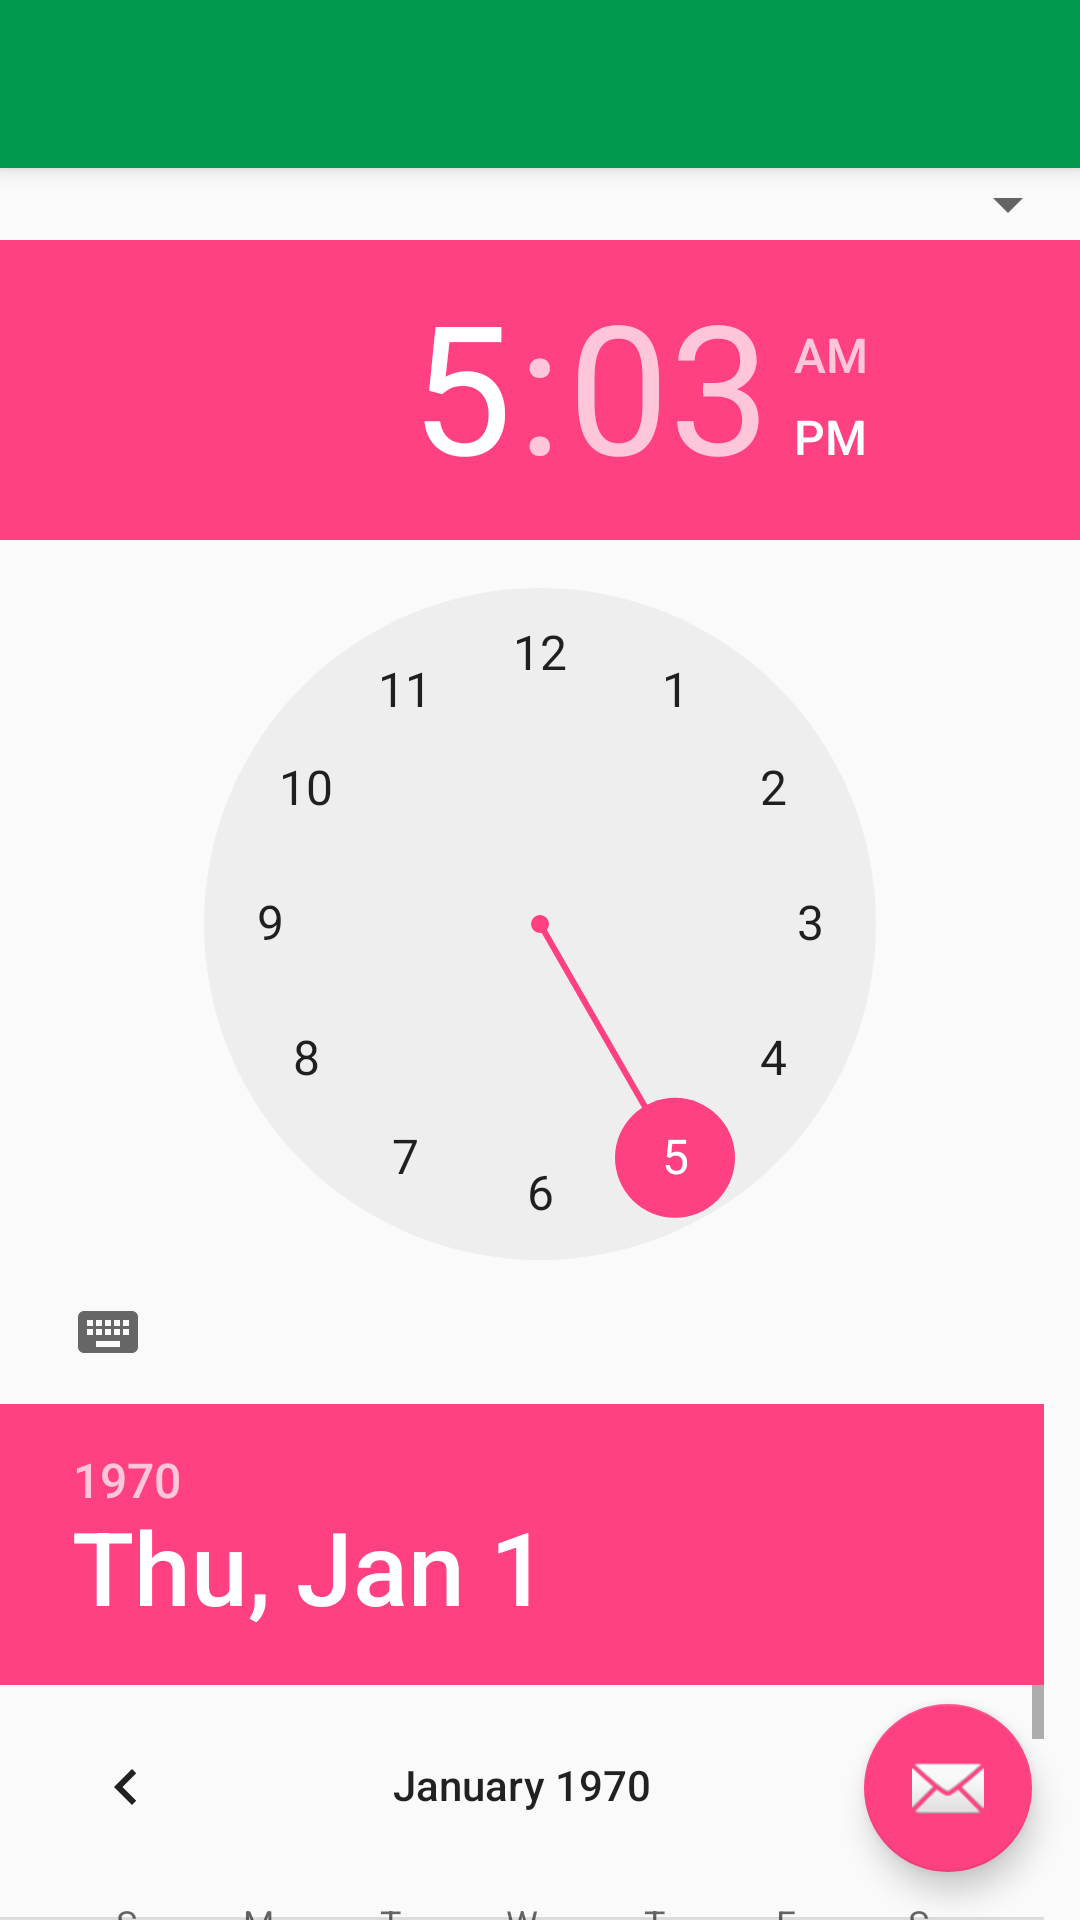

Produce the Android XML layout that renders to this screen, including the resource entries it uses.
<!-- AndroidManifest.xml: application theme AppTheme -->
<!-- res/layout/activity_date_time_fragment.xml -->
<?xml version="1.0" encoding="utf-8"?>
<android.support.design.widget.CoordinatorLayout xmlns:android="http://schemas.android.com/apk/res/android"
    xmlns:app="http://schemas.android.com/apk/res-auto"
    xmlns:tools="http://schemas.android.com/tools"
    android:layout_width="match_parent"
    android:layout_height="match_parent"
    tools:context="strathmore.com.thelocator.date.DateTimeFragment">

    <android.support.design.widget.AppBarLayout
        android:layout_width="match_parent"
        android:layout_height="wrap_content"
        android:theme="@style/AppTheme.AppBarOverlay">

        <android.support.v7.widget.Toolbar
            android:id="@+id/toolbar"
            android:layout_width="match_parent"
            android:layout_height="?attr/actionBarSize"
            android:background="?attr/colorPrimary"
            app:popupTheme="@style/AppTheme.PopupOverlay" />

    </android.support.design.widget.AppBarLayout>

    <include layout="@layout/content_date_time_fragment" />

    <android.support.design.widget.FloatingActionButton
        android:id="@+id/fab"
        android:layout_width="wrap_content"
        android:layout_height="wrap_content"
        android:layout_gravity="bottom|end"
        android:layout_margin="@dimen/fab_margin"
        app:srcCompat="@android:drawable/ic_dialog_email" />

</android.support.design.widget.CoordinatorLayout>
<!-- res/layout/content_date_time_fragment.xml (included above) -->
<?xml version="1.0" encoding="utf-8"?>
<LinearLayout xmlns:android="http://schemas.android.com/apk/res/android"
    xmlns:app="http://schemas.android.com/apk/res-auto"
    xmlns:tools="http://schemas.android.com/tools"
    android:layout_width="match_parent"
    android:layout_height="match_parent"
    app:layout_behavior="@string/appbar_scrolling_view_behavior"
    tools:context="strathmore.com.thelocator.date.DateTimeFragment"
    tools:showIn="@layout/activity_date_time_fragment"
    android:orientation="vertical">

    <Spinner
        android:id="@+id/spinner_date_time_choice"
        android:layout_width="match_parent"
        android:layout_height="wrap_content">
        </Spinner>

    <TimePicker
        android:id="@+id/time_picker"
        android:layout_width="match_parent"
        android:layout_height="wrap_content"/>

    <DatePicker
        android:id="@+id/date_picker"
        android:layout_width="match_parent"
        android:layout_height="wrap_content"/>


</LinearLayout>
<!-- resources referenced by this layout -->
<resources>
  <dimen name="fab_margin">16dp</dimen>
  <style name="AppTheme.AppBarOverlay" parent="ThemeOverlay.AppCompat.Dark.ActionBar" />
  <style name="AppTheme.PopupOverlay" parent="ThemeOverlay.AppCompat.Light" />
  <style name="AppTheme" parent="Theme.AppCompat.Light.DarkActionBar">
          
          <item name="colorPrimary">@color/colorPrimary</item>
          <item name="colorPrimaryDark">@color/colorPrimaryDark</item>
          <item name="colorAccent">@color/colorAccent</item>
      </style>
  <color name="colorPrimary">#00994D</color>
  <color name="colorPrimaryDark">#006633</color>
  <color name="colorAccent">#FF4081</color>
</resources>
